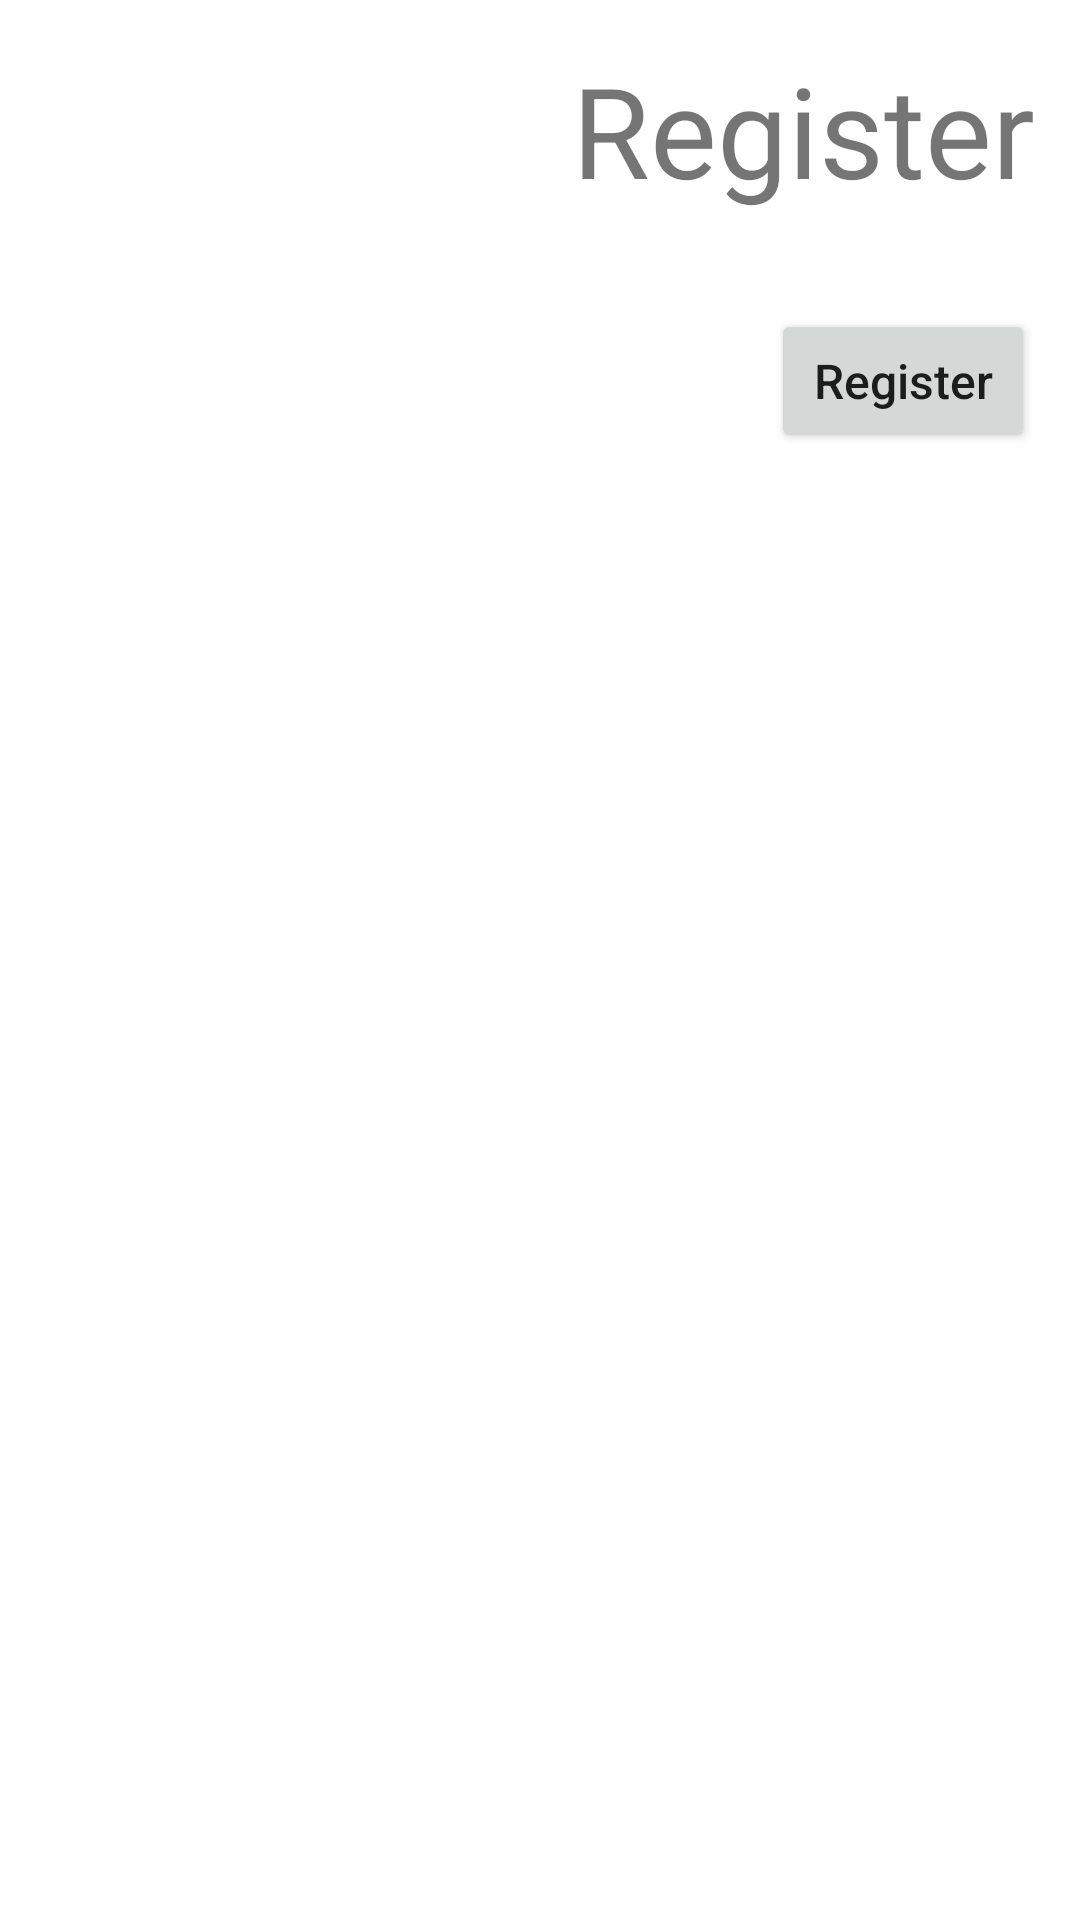

This screen was rendered from an Android layout file. Write that file and the resources it references.
<!-- AndroidManifest.xml: application theme Theme.Quiz5 -->
<!-- res/layout/activity_main.xml -->
<?xml version="1.0" encoding="utf-8"?>
<ScrollView xmlns:android="http://schemas.android.com/apk/res/android"
    xmlns:app="http://schemas.android.com/apk/res-auto"
    xmlns:tools="http://schemas.android.com/tools"
    android:layout_width="match_parent"
    android:layout_height="wrap_content"
    tools:context=".MainActivity">

    <androidx.constraintlayout.widget.ConstraintLayout
        android:layout_width="match_parent"
        android:layout_height="wrap_content"
        android:orientation="vertical">

        <TextView
            android:id="@+id/tvRegister"
            android:layout_width="wrap_content"
            android:layout_height="wrap_content"
            android:layout_margin="15dp"
            android:text="@string/register"
            android:textSize="42sp"
            app:layout_constraintEnd_toEndOf="parent"
            app:layout_constraintTop_toTopOf="parent" />

        <LinearLayout
            android:id="@+id/llFieldsWrapper"
            android:layout_width="match_parent"
            android:layout_height="wrap_content"
            android:orientation="vertical"
            app:layout_constraintEnd_toEndOf="parent"
            app:layout_constraintStart_toStartOf="parent"
            app:layout_constraintTop_toBottomOf="@id/tvRegister" />

        <Button
            android:id="@+id/btRegister"
            android:layout_width="wrap_content"
            android:layout_height="wrap_content"
            android:layout_margin="15dp"
            android:text="@string/register_btn_text"
            android:textAllCaps="false"
            android:textSize="16sp"
            app:layout_constraintBottom_toBottomOf="parent"
            app:layout_constraintEnd_toEndOf="parent"
            app:layout_constraintTop_toBottomOf="@id/llFieldsWrapper" />

        <TextView
            android:id="@+id/tvFieldValues"
            android:layout_width="match_parent"
            android:layout_height="wrap_content"
            android:layout_margin="10dp"
            android:textColor="@color/black"
            android:textSize="16sp"
            app:layout_constraintEnd_toEndOf="parent"
            app:layout_constraintStart_toStartOf="parent"
            app:layout_constraintTop_toBottomOf="@id/btRegister" />
    </androidx.constraintlayout.widget.ConstraintLayout>
</ScrollView>
<!-- resources referenced by this layout -->
<resources>
  <string name="register">Register</string>
  <string name="register_btn_text">Register</string>
  <style name="Theme.Quiz5" parent="Theme.MaterialComponents.DayNight.DarkActionBar">
          
          <item name="colorPrimary">@color/purple_500</item>
          <item name="colorPrimaryVariant">@color/purple_700</item>
          <item name="colorOnPrimary">@color/white</item>
          
          <item name="colorSecondary">@color/teal_200</item>
          <item name="colorSecondaryVariant">@color/teal_700</item>
          <item name="colorOnSecondary">@color/black</item>
          
          <item name="android:statusBarColor">?attr/colorPrimaryVariant</item>
          
      </style>
  <!-- not gathered from this repository: default colours our renderer supplied (Android Studio template values) -->
  <color name="purple_500">#FF6200EE</color>
  <color name="purple_700">#FF3700B3</color>
  <color name="teal_200">#FF03DAC5</color>
  <color name="teal_700">#FF018786</color>
  <color name="black">#FF000000</color>
  <color name="white">#FFFFFFFF</color>
</resources>
